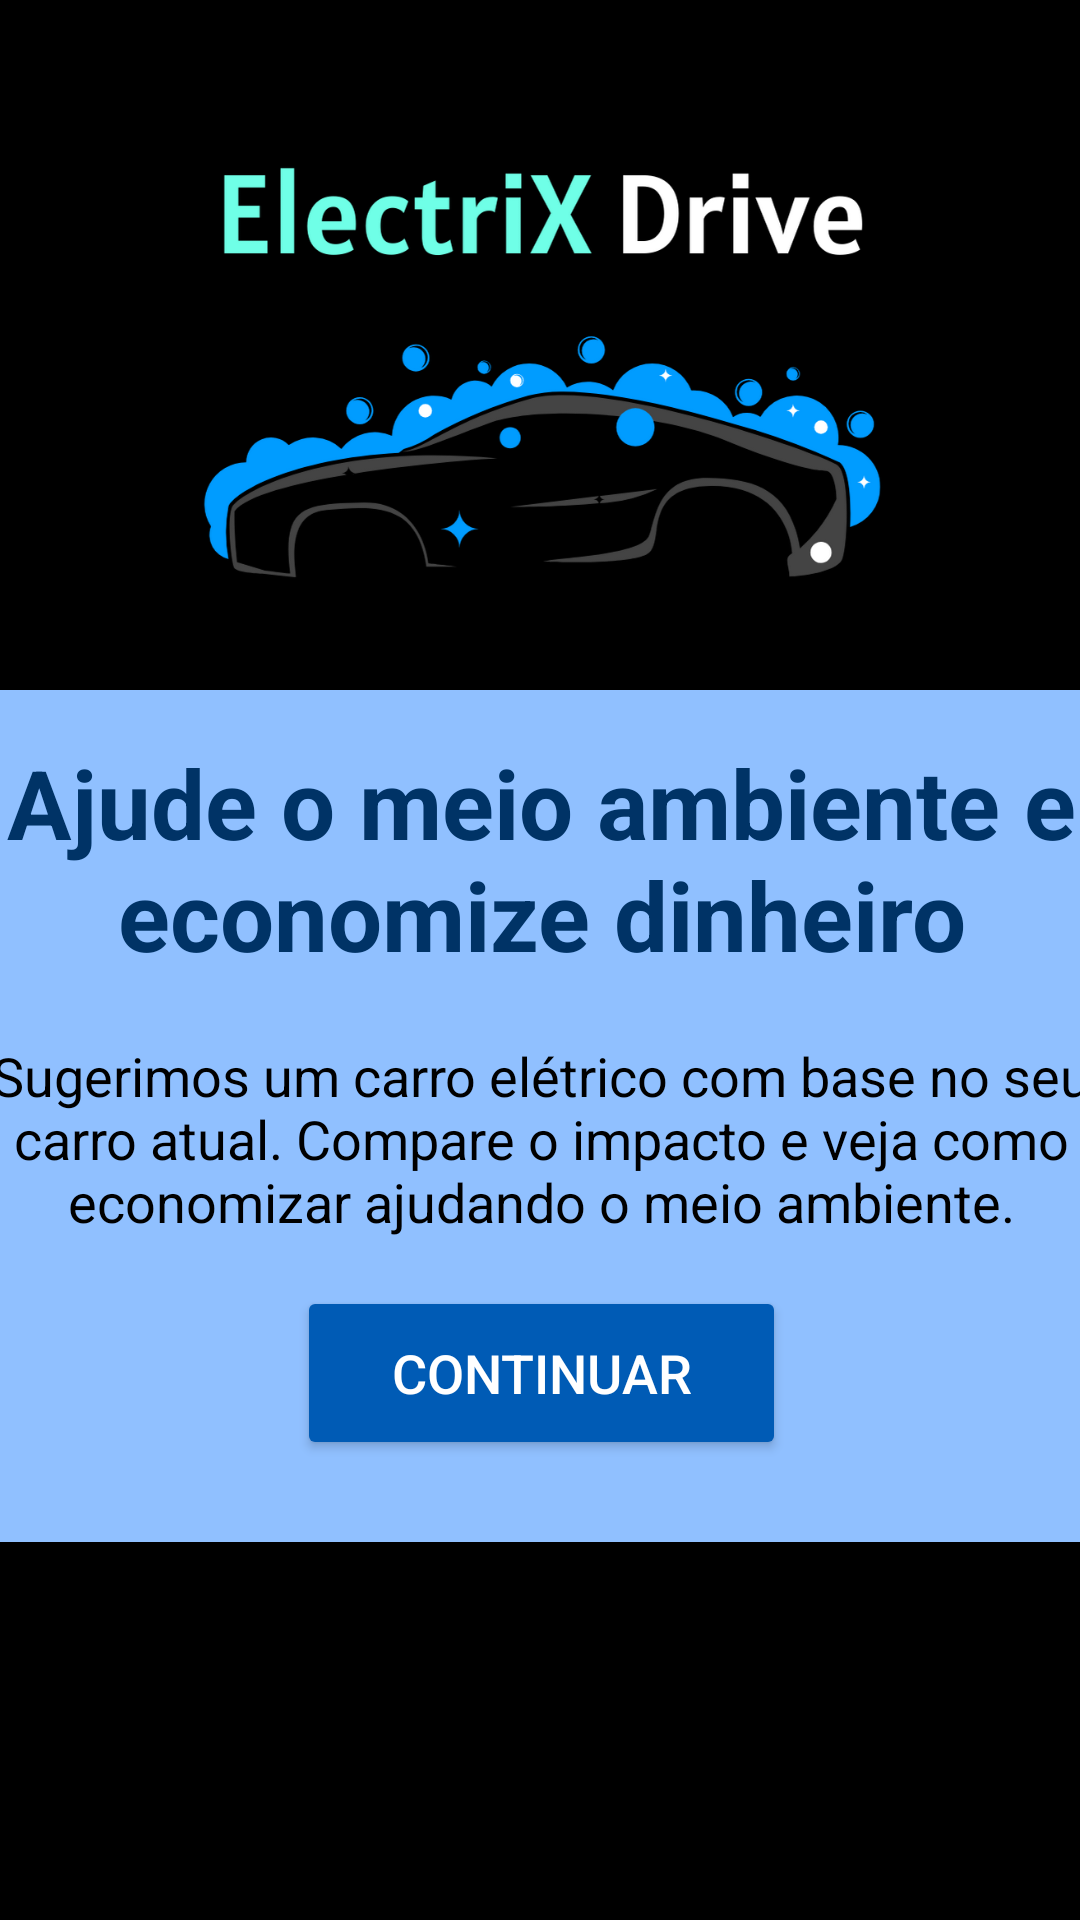

Android layout source for this screen:
<!-- AndroidManifest.xml: application theme Theme.ElectriXDrive -->
<!-- res/layout/activity_main.xml -->
<?xml version="1.0" encoding="utf-8"?>
<androidx.constraintlayout.widget.ConstraintLayout xmlns:android="http://schemas.android.com/apk/res/android"
    xmlns:app="http://schemas.android.com/apk/res-auto"
    xmlns:tools="http://schemas.android.com/tools"
    android:layout_width="match_parent"
    android:layout_height="match_parent"
    android:background="#000000"
    tools:context=".MainActivity">

    <ImageView
        android:id="@+id/topCarImage"
        android:layout_width="513dp"
        android:layout_height="230dp"
        android:scaleType="fitCenter"
        android:src="@drawable/electrixdrive"
        app:layout_constraintEnd_toEndOf="parent"
        app:layout_constraintHeight_percent="0.28"
        app:layout_constraintStart_toStartOf="parent"
        app:layout_constraintTop_toTopOf="parent" />

    <androidx.cardview.widget.CardView
        android:id="@+id/cardView"
        android:layout_width="425dp"
        android:layout_height="284dp"
        app:cardBackgroundColor="#90C0FF"
        app:cardCornerRadius="8dp"
        app:layout_constraintEnd_toEndOf="parent"
        app:layout_constraintHeight_percent="0.45"
        app:layout_constraintStart_toStartOf="parent"
        app:layout_constraintTop_toBottomOf="@id/topCarImage">

        <LinearLayout
            android:layout_width="match_parent"
            android:layout_height="match_parent"
            android:orientation="vertical"
            android:padding="16dp">

            <TextView
                android:id="@+id/tvTitle"
                android:layout_width="wrap_content"
                android:layout_height="wrap_content"
                android:gravity="center"
                android:paddingBottom="8dp"
                android:text="Ajude o meio ambiente e economize dinheiro"
                android:textColor="#003366"
                android:textSize="32sp"
                android:textStyle="bold" />

            <TextView
                android:id="@+id/tvDescription"
                android:layout_width="wrap_content"
                android:layout_height="wrap_content"
                android:layout_marginTop="12dp"
                android:gravity="center"
                android:text="Sugerimos um carro elétrico com base no seu carro atual. Compare o impacto e veja como economizar ajudando o meio ambiente."
                android:textColor="#000000"
                android:textSize="18sp" />

            <Button
                android:id="@+id/btnContinue"
                android:layout_width="163dp"
                android:layout_height="58dp"
                android:layout_gravity="center"
                android:layout_marginTop="16dp"
                android:backgroundTint="#005BB5"
                android:text="Continuar"
                android:textColor="#FFFFFF"
                android:textSize="18sp" />
        </LinearLayout>
    </androidx.cardview.widget.CardView>

    <ImageView
        android:id="@+id/btnCarGif"
        android:layout_width="419dp"
        android:layout_height="208dp"
        android:scaleType="fitCenter"
        android:src="@drawable/carcapa"
        app:layout_constraintBottom_toBottomOf="parent"
        app:layout_constraintEnd_toEndOf="parent"
        app:layout_constraintHeight_percent="0.27"
        app:layout_constraintStart_toStartOf="parent"
        app:layout_constraintTop_toBottomOf="@+id/cardView"
        app:layout_constraintVertical_bias="0.508" />

</androidx.constraintlayout.widget.ConstraintLayout>
<!-- resources referenced by this layout -->
<resources>
  <!-- drawable electrixdrive: png bitmap (drawable, 127614 bytes) -->
  <style name="Theme.ElectriXDrive" parent="Base.Theme.ElectriXDrive" />
  <style name="Base.Theme.ElectriXDrive" parent="Theme.Material3.DayNight.NoActionBar">
          
          
      </style>
</resources>
